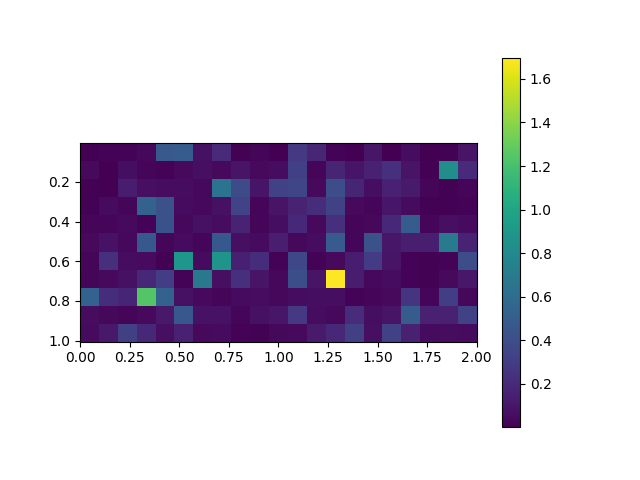

The file beside this chart, header and first rows:
, 0.0, 0.1, 0.2, 0.30000000000000004, 0.4, 0.5, 0.6000000000000001, 0.7000000000000001, 0.8, 0.9, 1.0, 1.1, 1.2000000000000002, 1.3, 1.4000000000000001, 1.5, 1.6, 1.7000000000000002, 1.8, 1.9000000000000001, 2.0
0.005, 0.0006988, 0.01775, 0.01841, 0.03566, 0.4733, 0.4919, 0.07582, 0.2099, 0.01307, 0.03365, 0.006009, 0.2819, 0.1862, 0.01401, 0.00624, 0.1014, 0.005404, 0.05906, 0.005105, 0.008709, 0.08718
0.105, 0.04094, 0.003164, 0.06091, 0.02089, 0.01488, 0.04135, 0.06822, 0.04568, 0.09215, 0.045, 0.05793, 0.3202, 0.02223, 0.1768, 0.09407, 0.1538, 0.2307, 0.08752, 0.008603, 0.8408, 0.2081
0.205, 0.01091, 0.006898, 0.1286, 0.06827, 0.05736, 0.05497, 0.03693, 0.6475, 0.389, 0.09673, 0.3261, 0.3543, 0.04372, 0.3991, 0.1778, 0.06256, 0.157, 0.1209, 0.02157, 0.01189, 0.03011
0.305, 0.01299, 0.0529, 0.03155, 0.5348, 0.4248, 0.0488, 0.03899, 0.07429, 0.3453, 0.02291, 0.09319, 0.1619, 0.2207, 0.3256, 0.04684, 0.02588, 0.105, 0.04986, 0.01195, 0.01301, 0.01419
0.405, 0.02351, 0.02939, 0.0424, 0.01682, 0.4274, 0.03875, 0.08021, 0.05454, 0.1668, 0.02339, 0.06054, 0.1949, 0.04508, 0.2271, 0.02143, 0.03423, 0.198, 0.4958, 0.02178, 0.07332, 0.04953
0.505, 0.04061, 0.08366, 0.03463, 0.4709, 0.02581, 0.05033, 0.02965, 0.467, 0.06798, 0.05337, 0.144, 0.03761, 0.05609, 0.4864, 0.02338, 0.4242, 0.1013, 0.14, 0.1451, 0.7086, 0.1621
0.605, 0.02944, 0.2377, 0.05473, 0.04916, 0.01387, 0.8984, 0.05003, 0.877, 0.1507, 0.2251, 0.01494, 0.3716, 0.01969, 0.04534, 0.1384, 0.3043, 0.09295, 0.01847, 0.01268, 0.0153, 0.3992
0.705, 0.02373, 0.04383, 0.07999, 0.1928, 0.3113, 0.02046, 0.6778, 0.0674, 0.2276, 0.09004, 0.03641, 0.409, 0.09075, 1.698, 0.1328, 0.03519, 0.05917, 0.01766, 0.01167, 0.04278, 0.1113
0.805, 0.5353, 0.2245, 0.1755, 1.242, 0.536, 0.07514, 0.04368, 0.0208, 0.04834, 0.05522, 0.03597, 0.05607, 0.06117, 0.06394, 0.01681, 0.02387, 0.04152, 0.2558, 0.02983, 0.3146, 0.03827
0.905, 0.05447, 0.03645, 0.02429, 0.04259, 0.1154, 0.4622, 0.08151, 0.08595, 0.02757, 0.07761, 0.102, 0.2805, 0.05902, 0.03473, 0.213, 0.06415, 0.08851, 0.4978, 0.1551, 0.1567, 0.3368
1.005, 0.05141, 0.1171, 0.3202, 0.1978, 0.06792, 0.1592, 0.04322, 0.05362, 0.01917, 0.01372, 0.03993, 0.04365, 0.1249, 0.1894, 0.3207, 0.07273, 0.3307, 0.1584, 0.04712, 0.05873, 0.05038
